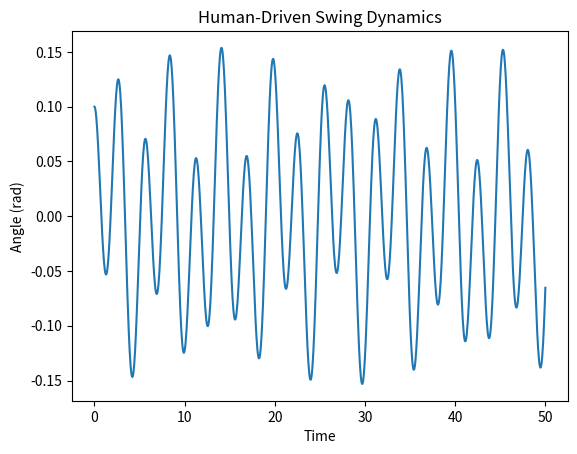

Reproduce this figure in Python.
import numpy as np
from scipy.integrate import solve_ivp
import matplotlib.pyplot as plt

g = 9.81
L = 2.0

def swing(t, y):
    theta, theta_dot = y
    human_input = 0.2 * np.sin(t)
    theta_ddot = - (g / L) * theta + human_input
    return [theta_dot, theta_ddot]

y0 = [0.1, 0.0]
t_span = (0, 50)
t_eval = np.linspace(*t_span, 1000)

solution = solve_ivp(
    swing,
    t_span,
    y0,
    t_eval=t_eval
)

plt.figure()
plt.plot(solution.t, solution.y[0])
plt.xlabel("Time")
plt.ylabel("Angle (rad)")
plt.title("Human-Driven Swing Dynamics")
plt.show()
